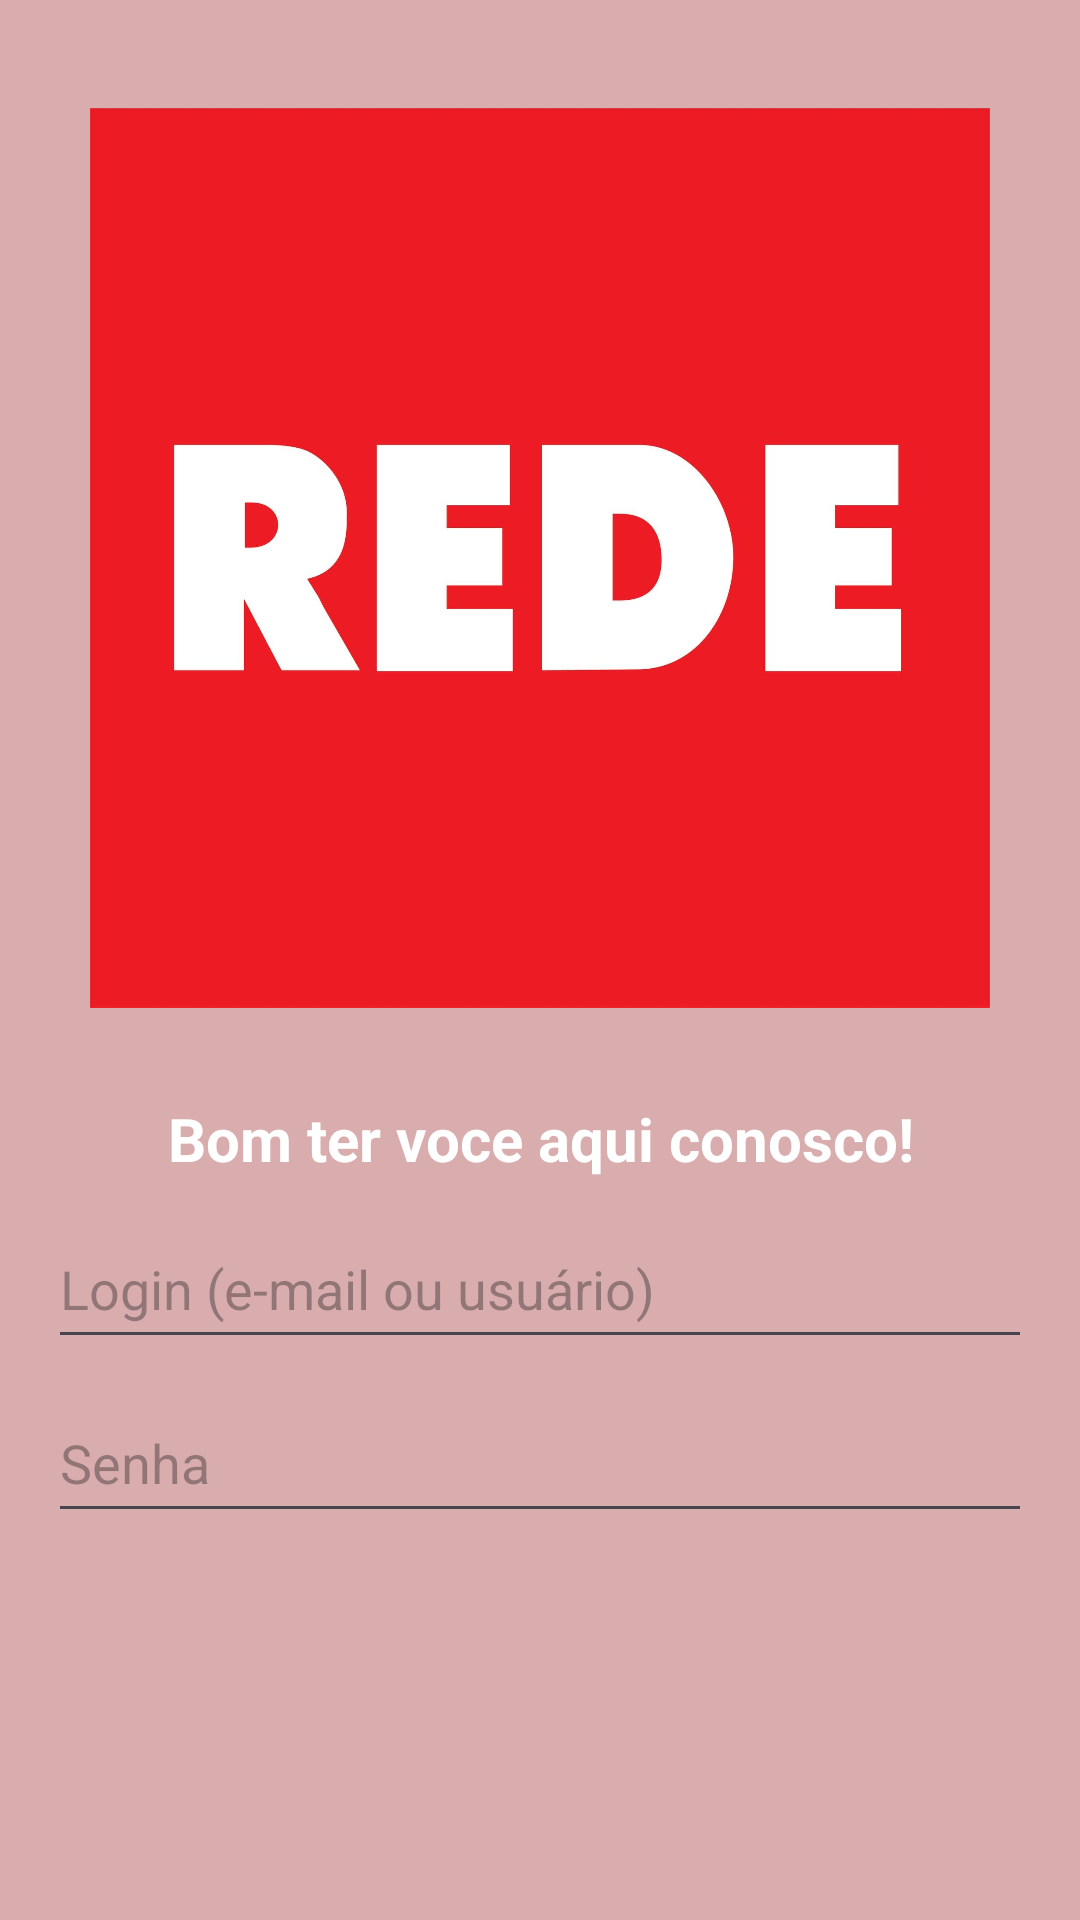

Layout XML and referenced resources for this Android screen:
<!-- AndroidManifest.xml: application theme Theme.LojasRede -->
<!-- res/layout/activity_main.xml -->
<?xml version="1.0" encoding="utf-8"?>
<LinearLayout xmlns:android="http://schemas.android.com/apk/res/android"
    xmlns:app="http://schemas.android.com/apk/res-auto"
    xmlns:tools="http://schemas.android.com/tools"
    android:id="@+id/main"
    android:layout_width="match_parent"
    android:layout_height="match_parent"
    android:gravity="center_horizontal"
    android:orientation="vertical"
    android:padding="16dp"
    tools:context=".MainActivity"
    android:background="@color/background">

    <ImageView
        android:layout_width="300dp"
        android:layout_height="300dp"
        android:src="@drawable/rede"
        android:layout_marginTop="20dp"/>

    <TextView
        android:layout_width="wrap_content"
        android:layout_height="wrap_content"
        android:layout_marginTop="30dp"
        android:layout_marginBottom="10dp"
        android:text="Bom ter voce aqui conosco!"
        android:textSize="20sp"
        android:textStyle="bold"
        android:textColor="@color/white"
        android:gravity="center_horizontal"/>

    <EditText
        android:id="@+id/edtLogin"
        android:layout_width="match_parent"
        android:layout_height="wrap_content"
        android:hint="Login (e-mail ou usuário)"
        android:inputType="textEmailAddress"
        android:minHeight="50dp"/>

    <EditText
        android:id="@+id/edtSenha"
        android:layout_width="match_parent"
        android:layout_height="wrap_content"
        android:hint="Senha"
        android:inputType="textPassword"
        android:layout_marginTop="8dp"
        android:minHeight="50dp"/>

    <LinearLayout
        android:layout_width="wrap_content"
        android:layout_height="wrap_content"
        android:layout_marginTop="250dp"
        android:orientation="horizontal">

        <Button
            android:id="@+id/btnLogin"
            android:layout_width="wrap_content"
            android:layout_height="wrap_content"
            android:layout_marginRight="10dp"
            android:backgroundTint="@color/vermelho"
            android:text="Logar"
            android:textSize="20sp" />

        <Button
            android:id="@+id/btnCadastro"
            android:layout_width="wrap_content"
            android:layout_height="wrap_content"
            android:layout_marginLeft="10dp"
            android:backgroundTint="@color/vermelho"
            android:text="Cadastra-se"
            android:textSize="20sp" />
    </LinearLayout>

</LinearLayout>
<!-- resources referenced by this layout -->
<resources>
  <color name="background">#D9ADAD</color>
  <color name="vermelho">#BF0426</color>
  <color name="white">#FFFFFFFF</color>
  <!-- drawable rede: jpg bitmap (drawable, 181007 bytes) -->
  <style name="Theme.LojasRede" parent="Base.Theme.LojasRede" />
  <style name="Base.Theme.LojasRede" parent="Theme.Material3.DayNight.NoActionBar">
          
          
      </style>
</resources>
